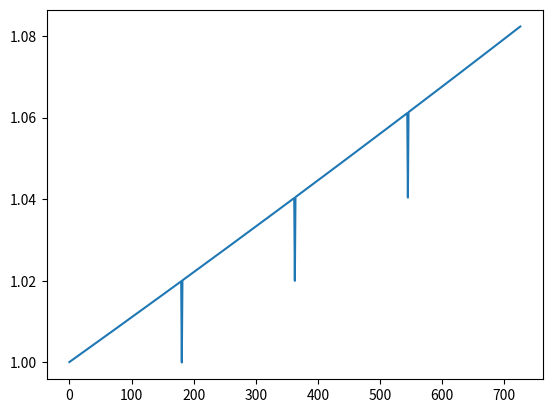

Recreate this plot in Python.
import numpy as np

DAYS_IN_A_YEAR = 364
DAY = 1 / DAYS_IN_A_YEAR


N_ROWS = 6
ROW_DISC_FACTOR = 0
ROW_COUPON = 1
ROW_AMORT = 3
ROW_TIME = 4
ROW_PV = 5


years = 2 
pays_per_year = 2
interest = .04

bon = np.zeros(N_ROWS * pays_per_year*years).reshape(N_ROWS, pays_per_year * years)
bon[ROW_COUPON] = interest / pays_per_year 
bon[ROW_AMORT, pays_per_year * years - 1] = 1
bon[ROW_TIME] = np.linspace(1/pays_per_year, years, pays_per_year * years)
# bon[0] = np.exp(-bon[4] * .04)
bon[ROW_DISC_FACTOR] = np.power(1 + interest / pays_per_year, -pays_per_year*bon[ROW_TIME])
bon[ROW_PV] = (bon[ROW_COUPON] + bon[ROW_AMORT]) * bon[ROW_DISC_FACTOR]
print(bon)

print(bon[5].sum())

def simulation():
    price = np.zeros(years * DAYS_IN_A_YEAR - 1)
    positions = [p for p in range(int(DAYS_IN_A_YEAR/pays_per_year), price.shape[0], int(DAYS_IN_A_YEAR/pays_per_year))]
    cupon_acc = np.zeros(years * DAYS_IN_A_YEAR - 1)
    np.put(cupon_acc, positions, interest / pays_per_year)

    print(cupon_acc)

    for t in range(int( years * DAYS_IN_A_YEAR) - 1):
        bon[ROW_COUPON] *= (1 + cupon_acc[t])
        bon[ROW_AMORT] *= (1 + cupon_acc[t])
        bon[ROW_TIME] -= DAY
        mask = np.where(bon[ROW_TIME] < 1e-6 , 0, 1)
        bon[ROW_DISC_FACTOR] = np.power(1 + .04 / pays_per_year, -pays_per_year * bon[ROW_TIME]) * mask
        bon[ROW_PV] = (bon[ROW_COUPON] + bon[ROW_AMORT]) * bon[ROW_DISC_FACTOR]
        price[t] =  bon[ROW_PV].sum()
    return price

price = simulation()

print(bon[ROW_PV].sum())

import matplotlib.pyplot as plt
plt.plot(price)
plt.show()
print(price.shape)
